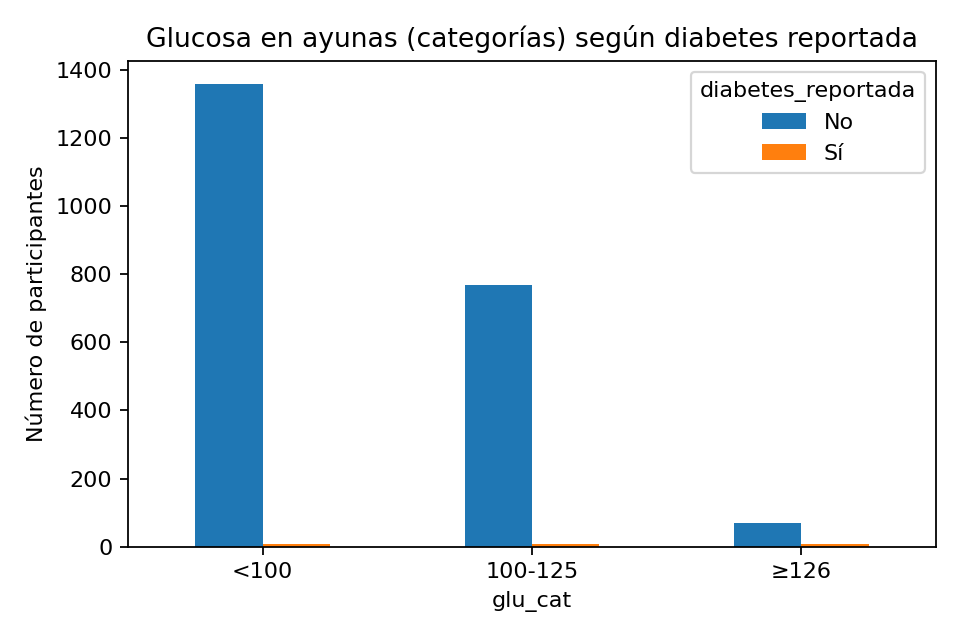

Source data for this figure (header and first rows):
glu_cat, No, Sí, All
<100, 1361, 6, 1367
100-125, 769, 7, 776
≥126, 69, 8, 77
All, 2199, 21, 2220
